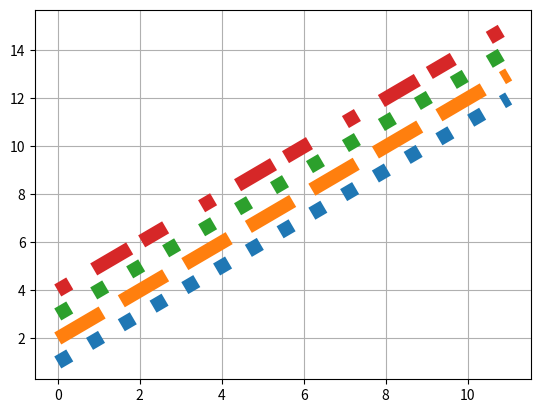

Generate this figure with matplotlib:
import matplotlib.pyplot as plt

x =  [0, 1, 2, 3, 4, 5,  6,  7,  8,  9, 10, 11]
y1 = [1, 2, 3, 4, 5, 6,  7,  8,  9, 10, 11, 12]
y2 = [2, 3, 4, 5, 6, 7,  8,  9, 10, 11, 12, 13]
y3 = [3, 4, 5, 6, 7, 8,  9, 10, 11, 12, 13, 14]
y4 = [4, 5, 6, 7, 8, 9, 10, 11, 12, 13, 14, 15]

figura, eixo = plt.subplots()

eixo.plot(x, y1, linewidth=10, linestyle='dotted')
eixo.plot(x, y2, linewidth=10, linestyle='dashed')
eixo.plot(x, y3, linewidth=10, linestyle=(0, (1, 2)))
eixo.plot(x, y4, linewidth=10, linestyle=(0, (1, 2, 3)))

eixo.grid(True)

plt.show()
